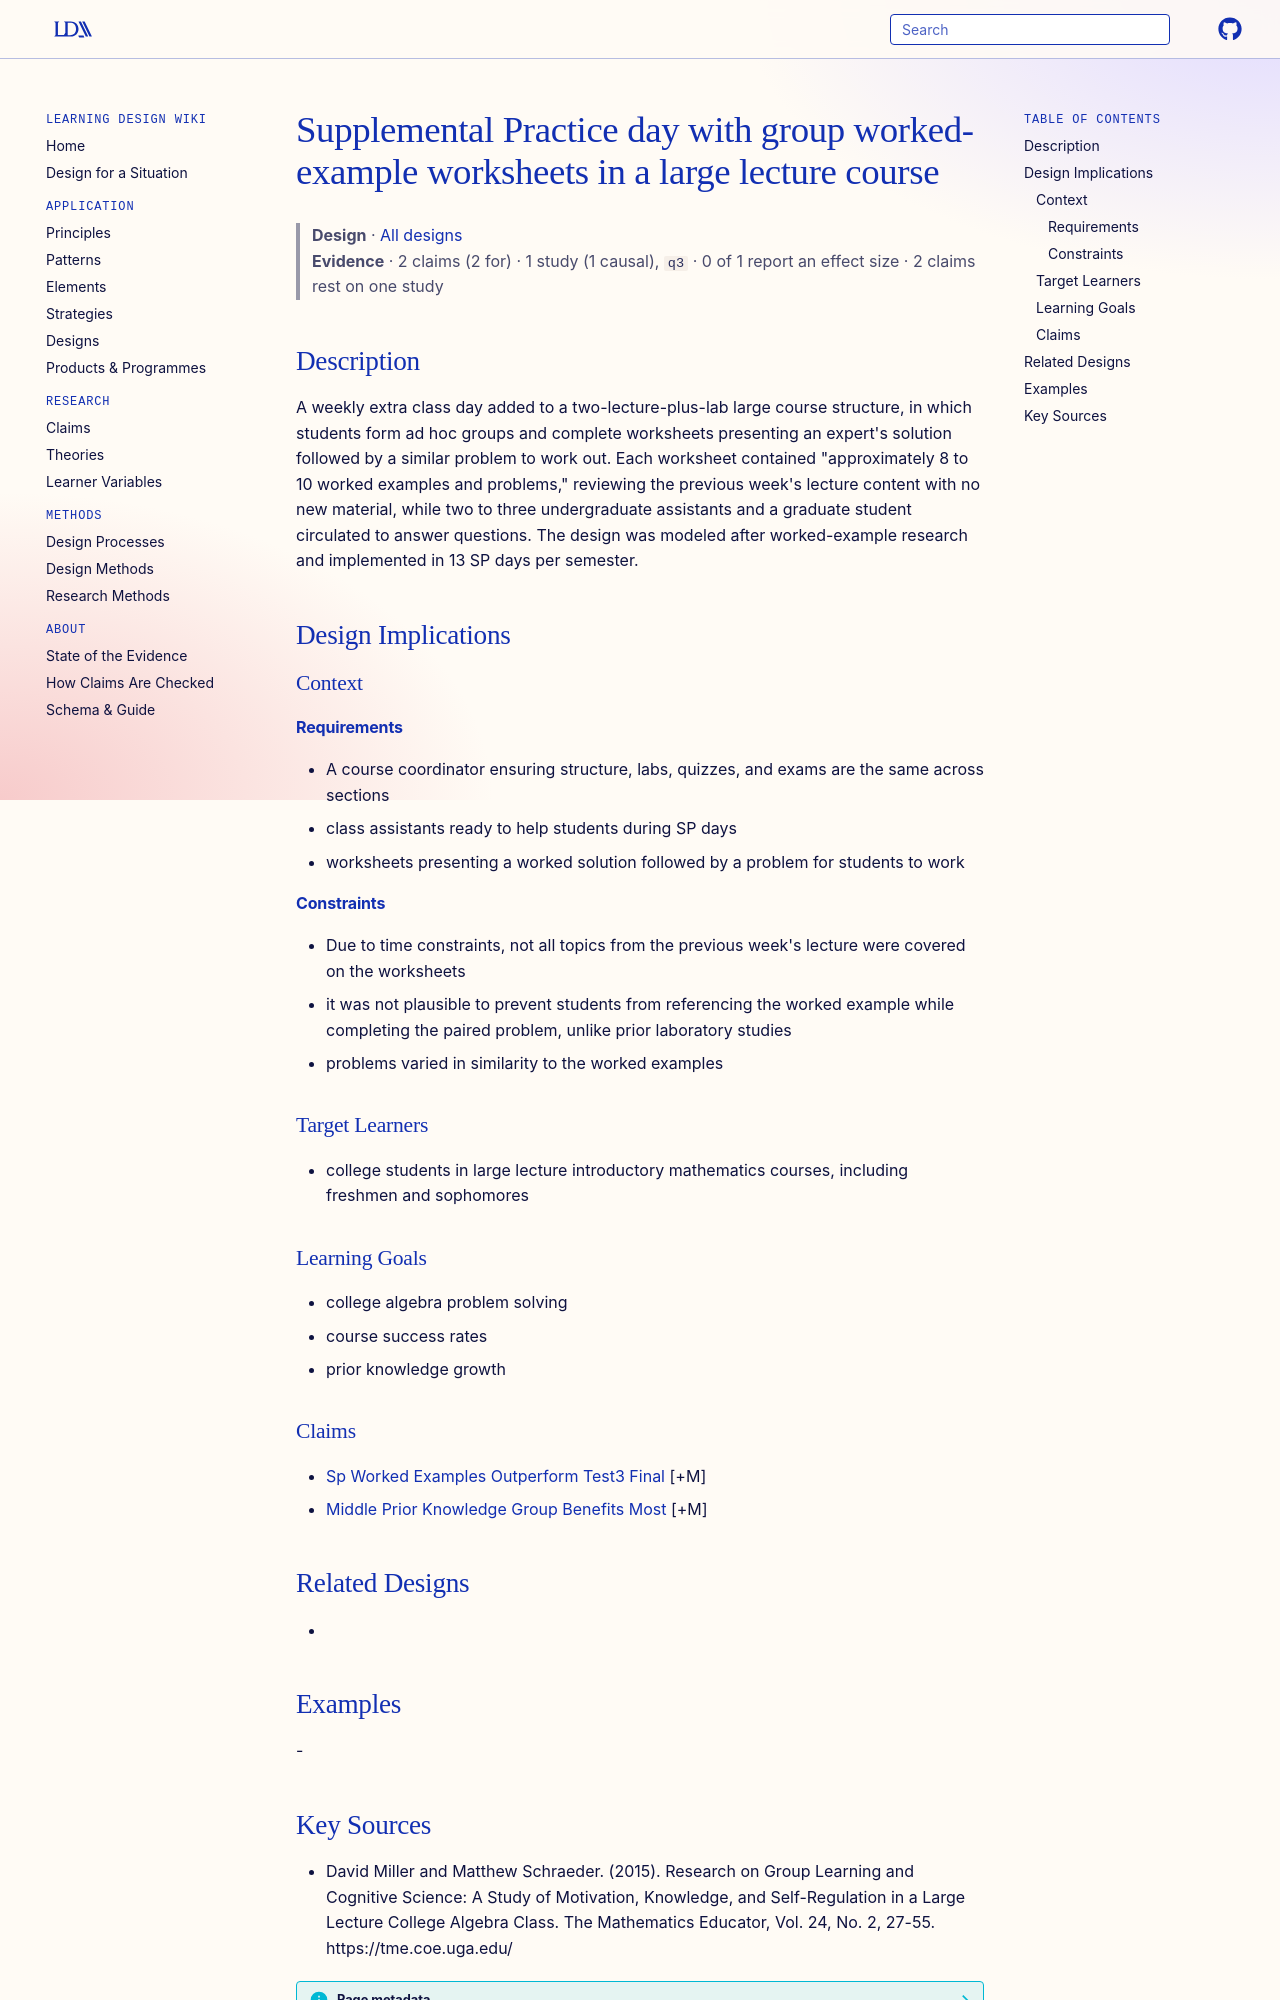

repository: Learning-Design-Alliance/learning-wiki · page: designs/supplemental-practice-worked-example-day/index.html · generator: mkdocs

---
type: design
id: supplemental-practice-worked-example-day
title: Supplemental Practice day with group worked-example worksheets in a large lecture course
description: "A weekly extra class day added to a two-lecture-plus-lab large course structure, in which students form ad hoc groups and complete worksheets presenting an expert's solution followed by a similar problem to work out."
status: review
generated:
  by: "process:settle-candidates"
  at: 2026-11-02
sources:
  - id: david-miller-and-matthew-schraeder-2015
    resource: "https://tme.coe.uga.edu/"
    title: "David Miller and Matthew Schraeder. (2015). Research on Group Learning and Cognitive Science: A Study of Motivation, Knowledge, and Self-Regulation in a Large Lecture College Algebra Class. The Mathematics Educator, Vol. 24, No. 2, 27-55. https://tme.coe.uga.edu/"
    author: David Miller and Matthew Schraeder
---

# Supplemental Practice day with group worked-example worksheets in a large lecture course

> **Design** · [All designs](index.md)
> **Evidence** · 2 claims (2 for) · 1 study (1 causal), `q3` · 0 of 1 report an effect size · 2 claims rest on one study

## Description
A weekly extra class day added to a two-lecture-plus-lab large course structure, in which students form ad hoc groups and complete worksheets presenting an expert's solution followed by a similar problem to work out. Each worksheet contained "approximately 8 to 10 worked examples and problems," reviewing the previous week's lecture content with no new material, while two to three undergraduate assistants and a graduate student circulated to answer questions. The design was modeled after worked-example research and implemented in 13 SP days per semester.

## Design Implications

### Context
#### Requirements
- A course coordinator ensuring structure, labs, quizzes, and exams are the same across sections
- class assistants ready to help students during SP days
- worksheets presenting a worked solution followed by a problem for students to work
#### Constraints
- Due to time constraints, not all topics from the previous week's lecture were covered on the worksheets
- it was not plausible to prevent students from referencing the worked example while completing the paired problem, unlike prior laboratory studies
- problems varied in similarity to the worked examples

### Target Learners
- college students in large lecture introductory mathematics courses, including freshmen and sophomores

### Learning Goals
- college algebra problem solving
- course success rates
- prior knowledge growth

### Claims
- [Sp Worked Examples Outperform Test3 Final](../claims/sp-worked-examples-outperform-test3-final.md) [+M]
- [Middle Prior Knowledge Group Benefits Most](../claims/middle-prior-knowledge-group-benefits-most.md) [+M]

## Related Designs
- 

## Examples
-
